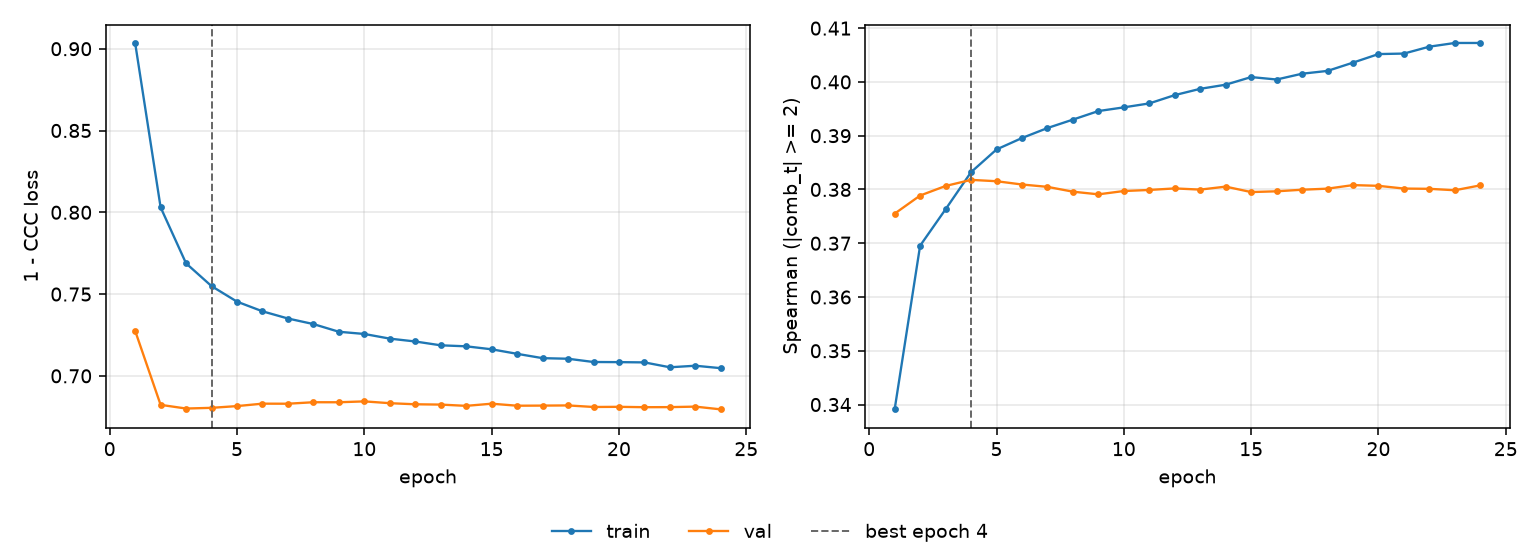

The table this chart was drawn from, first rows:
epoch, tr_loss, vl_loss, tr_sp, vl_sp, is_best
1, 0.9035, 0.7275, 0.3391, 0.3755, False
2, 0.803, 0.6823, 0.3695, 0.3789, False
3, 0.7688, 0.68, 0.3763, 0.3806, False
4, 0.7549, 0.6805, 0.3832, 0.3818, True
5, 0.7454, 0.6815, 0.3874, 0.3815, False
6, 0.7395, 0.683, 0.3896, 0.3809, False
7, 0.7351, 0.683, 0.3914, 0.3805, False
8, 0.7317, 0.6839, 0.393, 0.3796, False
9, 0.727, 0.6839, 0.3946, 0.3791, False
10, 0.7256, 0.6844, 0.3953, 0.3797, False
11, 0.7228, 0.6833, 0.396, 0.3799, False
12, 0.721, 0.6826, 0.3975, 0.3802, False
13, 0.7187, 0.6824, 0.3987, 0.38, False
14, 0.7181, 0.6817, 0.3995, 0.3805, False
15, 0.7162, 0.683, 0.4009, 0.3795, False
16, 0.7135, 0.6817, 0.4004, 0.3797, False
17, 0.7108, 0.6818, 0.4015, 0.38, False
18, 0.7105, 0.6819, 0.402, 0.3801, False
19, 0.7085, 0.681, 0.4036, 0.3808, False
20, 0.7084, 0.6811, 0.4052, 0.3807, False
21, 0.7082, 0.6808, 0.4053, 0.3802, False
22, 0.7052, 0.6809, 0.4066, 0.3801, False
23, 0.7062, 0.6812, 0.4072, 0.3799, False
24, 0.7047, 0.6795, 0.4072, 0.3808, False
